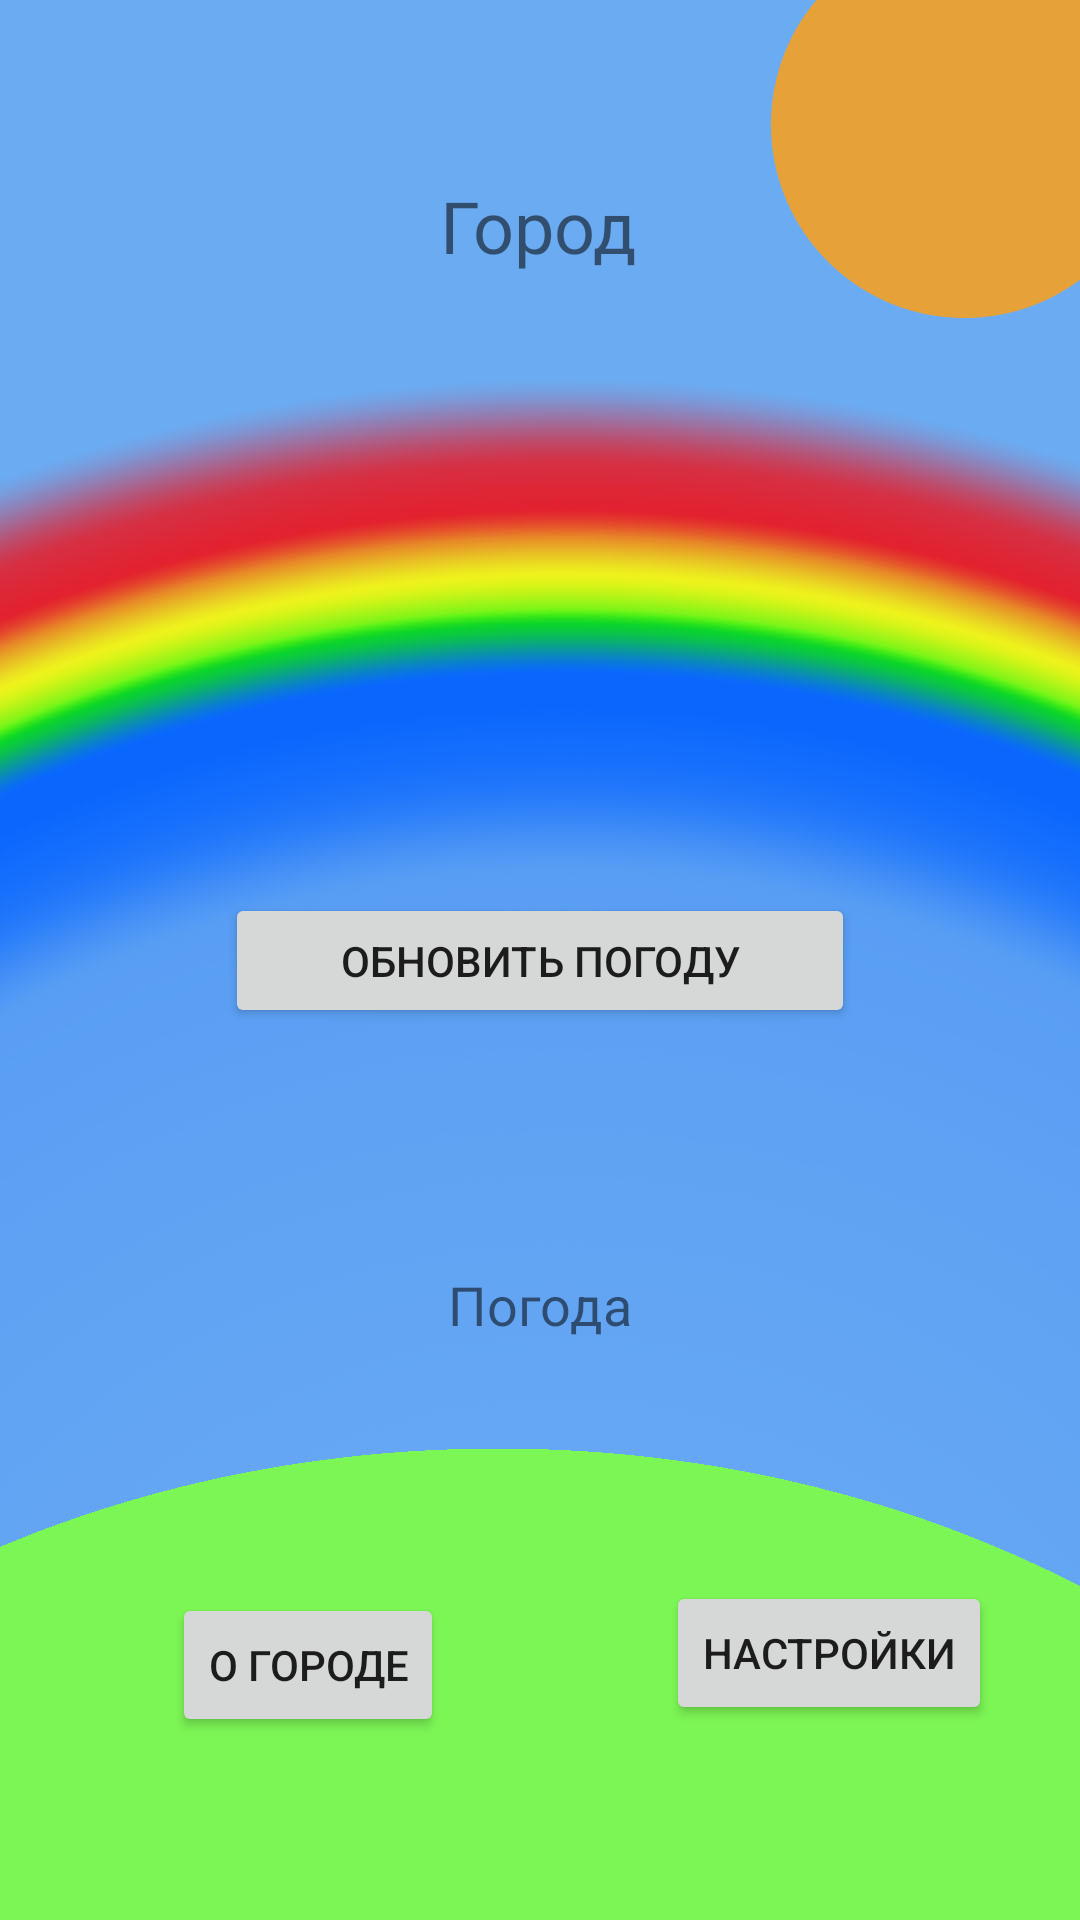

Layout XML and referenced resources for this Android screen:
<!-- AndroidManifest.xml: application theme Theme.My1 -->
<!-- res/layout/activity_main.xml -->
<?xml version="1.0" encoding="utf-8"?>
<androidx.constraintlayout.widget.ConstraintLayout xmlns:android="http://schemas.android.com/apk/res/android"
    xmlns:app="http://schemas.android.com/apk/res-auto"
    xmlns:tools="http://schemas.android.com/tools"
    android:layout_width="match_parent"
    android:layout_height="match_parent"
    android:background="@drawable/image"
    tools:context=".MainActivity">

    <Button
        android:id="@+id/button"
        android:layout_width="210dp"
        android:layout_height="45dp"
        android:onClick="show"
        android:text="@string/updateWeather"

        app:layout_constraintBottom_toBottomOf="parent"
        app:layout_constraintEnd_toEndOf="parent"
        app:layout_constraintStart_toStartOf="parent"
        app:layout_constraintTop_toTopOf="parent" />

    <Button
        android:id="@+id/settings"
        android:layout_width="wrap_content"
        android:layout_height="wrap_content"
        android:layout_marginBottom="56dp"
        android:onClick="onClick"
        android:text="@string/buttonSettings"
        app:layout_constraintBottom_toBottomOf="parent"
        app:layout_constraintEnd_toEndOf="parent"
        app:layout_constraintHorizontal_bias="0.883"
        app:layout_constraintStart_toStartOf="parent"
        app:layout_constraintTop_toBottomOf="@+id/button"
        app:layout_constraintVertical_bias="0.953" />

    <TextView
        android:id="@+id/weather"
        android:layout_width="wrap_content"
        android:layout_height="wrap_content"
        android:fontFamily="sans-serif"
        android:text="@string/textVeiwWeather"
        android:textSize="18sp"
        android:typeface="normal"
        app:layout_constraintBottom_toTopOf="@+id/settings"
        app:layout_constraintEnd_toEndOf="parent"
        app:layout_constraintStart_toStartOf="parent"
        app:layout_constraintTop_toBottomOf="@+id/button" />

    <TextView
        android:id="@+id/cityMain"
        android:layout_width="wrap_content"
        android:layout_height="wrap_content"
        android:text="@string/textViewCity"
        android:textSize="24sp"
        app:layout_constraintBottom_toBottomOf="parent"
        app:layout_constraintEnd_toEndOf="parent"
        app:layout_constraintHorizontal_bias="0.498"
        app:layout_constraintStart_toStartOf="parent"
        app:layout_constraintTop_toTopOf="parent"
        app:layout_constraintVertical_bias="0.097" />

    <Button
        android:id="@+id/infoCity"
        android:layout_width="wrap_content"
        android:layout_height="wrap_content"
        android:layout_marginTop="4dp"
        android:onClick="infoCity"
        android:text="@string/infoCity"
        app:layout_constraintBottom_toBottomOf="parent"
        app:layout_constraintEnd_toStartOf="@+id/settings"
        app:layout_constraintHorizontal_bias="0.436"
        app:layout_constraintStart_toStartOf="parent"
        app:layout_constraintTop_toTopOf="@+id/settings"
        app:layout_constraintVertical_bias="0.0" />


</androidx.constraintlayout.widget.ConstraintLayout>
<!-- resources referenced by this layout -->
<resources>
  <!-- drawable image: jpg bitmap (drawable-v24, 101040 bytes) -->
  <string name="buttonSettings">Настройки</string>
  <string name="infoCity">О городе</string>
  <string name="textVeiwWeather">Погода</string>
  <string name="textViewCity">Город</string>
  <string name="updateWeather">Обновить погоду</string>
  <style name="Theme.My1" parent="Theme.MaterialComponents.DayNight.DarkActionBar">
          
          <item name="colorPrimary">@color/purple_500</item>
          <item name="colorPrimaryVariant">@color/purple_700</item>
          <item name="colorOnPrimary">@color/white</item>
          
          <item name="colorSecondary">@color/teal_200</item>
          <item name="colorSecondaryVariant">@color/teal_700</item>
          <item name="colorOnSecondary">@color/black</item>
          
          <item name="android:statusBarColor" tools:targetApi="l">?attr/colorPrimaryVariant</item>
          
      </style>
  <color name="purple_500">#FF6200EE</color>
  <color name="purple_700">#FF3700B3</color>
  <color name="white">#FFFFFFFF</color>
  <color name="teal_200">#FF03DAC5</color>
  <color name="teal_700">#FF018786</color>
  <color name="black">#FF000000</color>
</resources>
